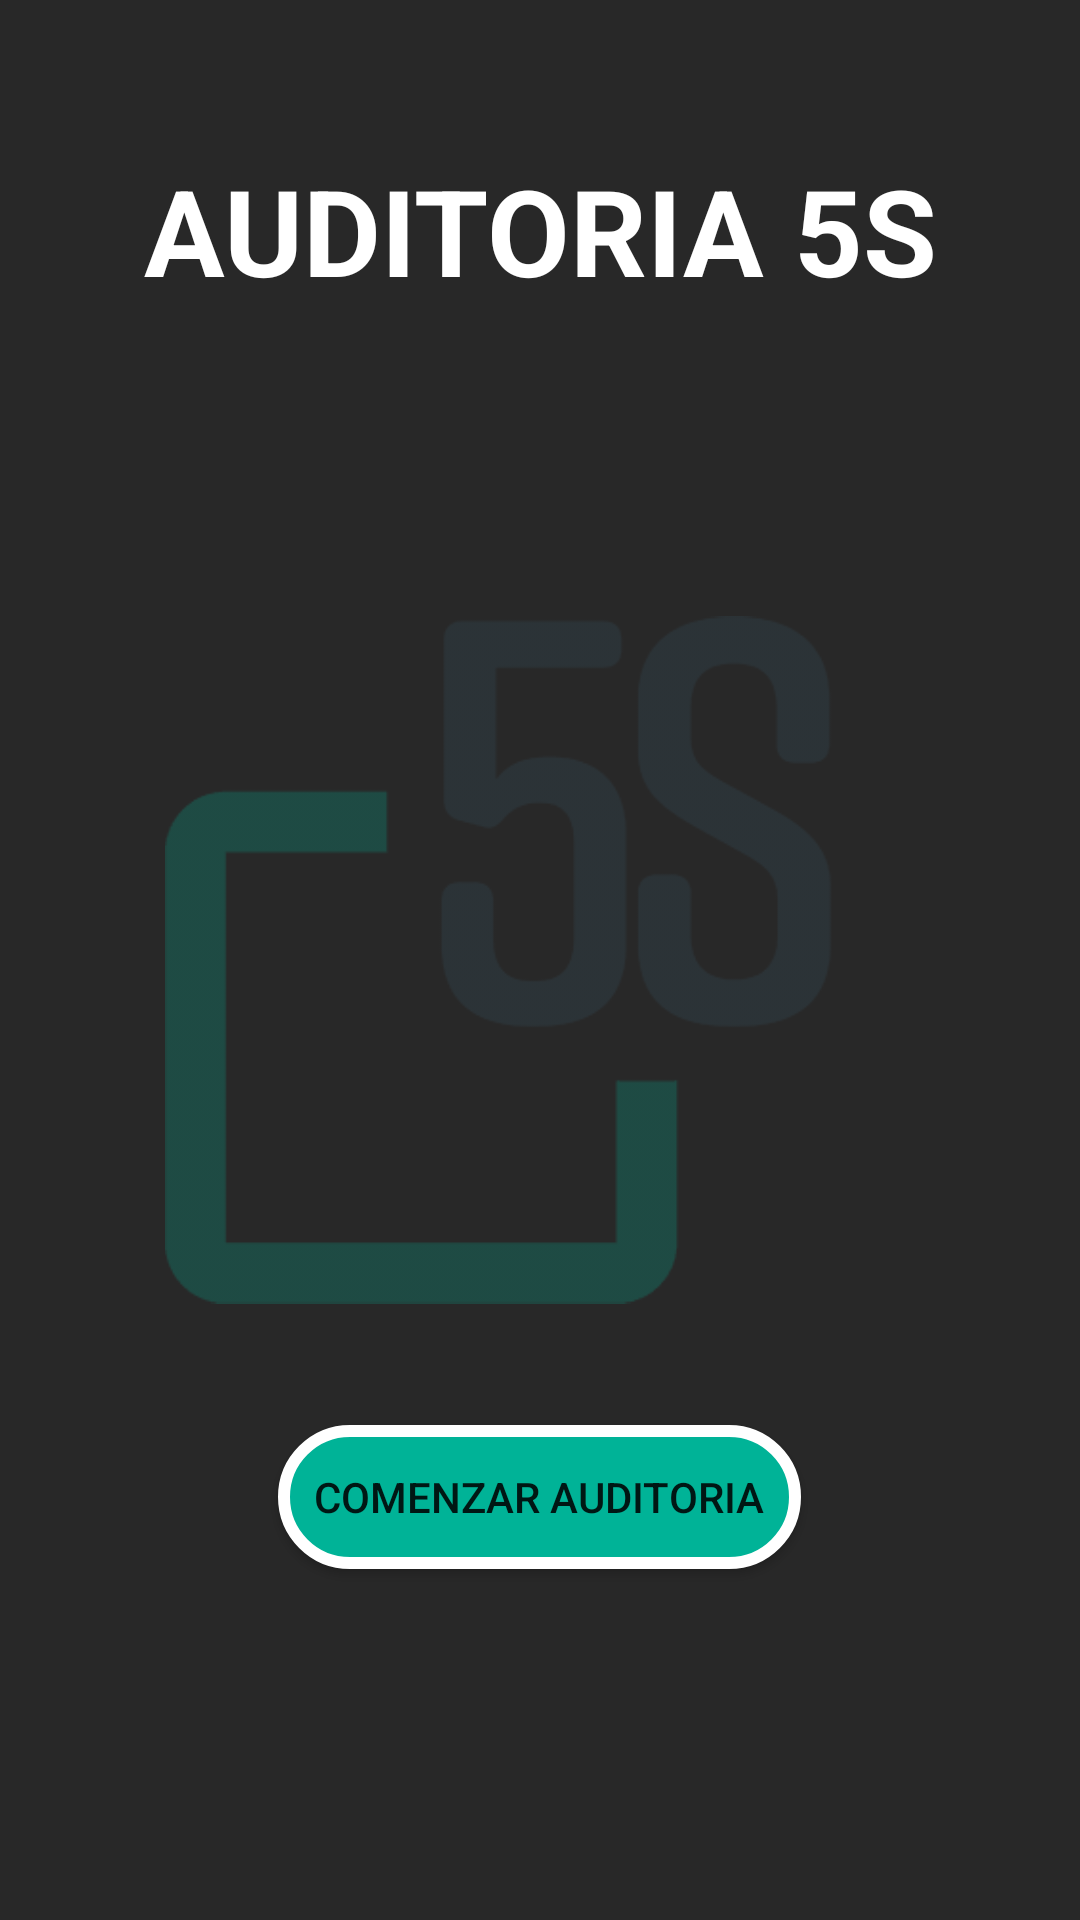

Reconstruct the res/layout file that produces this screen, plus the resources it refers to.
<!-- AndroidManifest.xml: application theme AppTheme -->
<!-- res/layout/activity_main.xml -->
<?xml version="1.0" encoding="utf-8"?>

<android.widget.LinearLayout xmlns:android="http://schemas.android.com/apk/res/android"
    xmlns:app="http://schemas.android.com/apk/res-auto"
    xmlns:tools="http://schemas.android.com/tools"
    android:layout_width="match_parent"
    android:orientation="vertical"
    android:id="@+id/main_contenedorFragment"
    android:layout_height="match_parent"
    android:background="@color/fondoOscuro"
    tools:context="com.nomad.auditoria5s.Activity.MainActivity">
    <RelativeLayout
        android:layout_width="match_parent"
        android:layout_height="match_parent">
        <TextView
            android:layout_marginTop="50dp"
            android:textStyle="bold"
            android:gravity="center"
            android:layout_centerHorizontal="true"
            android:textSize="40sp"
            android:text="AUDITORIA 5S"
            android:textColor="@color/marfil"
            android:layout_width="match_parent"
            android:layout_height="wrap_content" />
        <ImageView
            android:id="@+id/imgC"
            android:alpha="0.25"
            android:src="@drawable/logo5s"
            android:layout_centerInParent="true"
            android:layout_width="250dp"
            android:layout_height="250dp" />

        <Button
            android:id="@+id/botonInicio"
            android:background="@drawable/boton_inicio"
            android:layout_marginTop="30dp"
            android:paddingLeft="@dimen/margenChico"
            android:paddingRight="@dimen/margenChico"
            android:text="Comenzar auditoria"
            android:layout_centerHorizontal="true"
            android:layout_below="@id/imgC"
            android:layout_width="wrap_content"
            android:layout_height="wrap_content" />


    </RelativeLayout>



</android.widget.LinearLayout>
<!-- resources referenced by this layout -->
<resources>
  <color name="fondoOscuro">#282828</color>
  <color name="marfil">#FFFFFF</color>
  <dimen name="margenChico">12dp</dimen>
  <!-- drawable boton_inicio (drawable) -->
  <?xml version="1.0" encoding="UTF-8"?>
  
      <shape
          xmlns:android="http://schemas.android.com/apk/res/android">
          <stroke
              android:width="4dp"
              android:color="@color/marfil"/>
      <corners
          android:radius="30dp" />
  
  
          <padding
              android:left="16dp"
              android:right="4dp"
              android:top="12dp"
              android:bottom="12dp"/>
  
          <solid android:color="@color/verde"/>
      </shape>
  <!-- drawable logo5s: png bitmap (drawable, 7199 bytes) -->
  <style name="AppTheme" parent="Theme.AppCompat.Light.NoActionBar">
          
          <item name="colorPrimary">@color/colorPrimary</item>
          <item name="colorPrimaryDark">@color/colorPrimaryDark</item>
          <item name="colorAccent">@color/colorAccent</item>
      </style>
  <color name="verde">#00b397</color>
  <color name="colorPrimary">#3F51B5</color>
  <color name="colorPrimaryDark">#303F9F</color>
  <color name="colorAccent">#00BCD4</color>
</resources>
